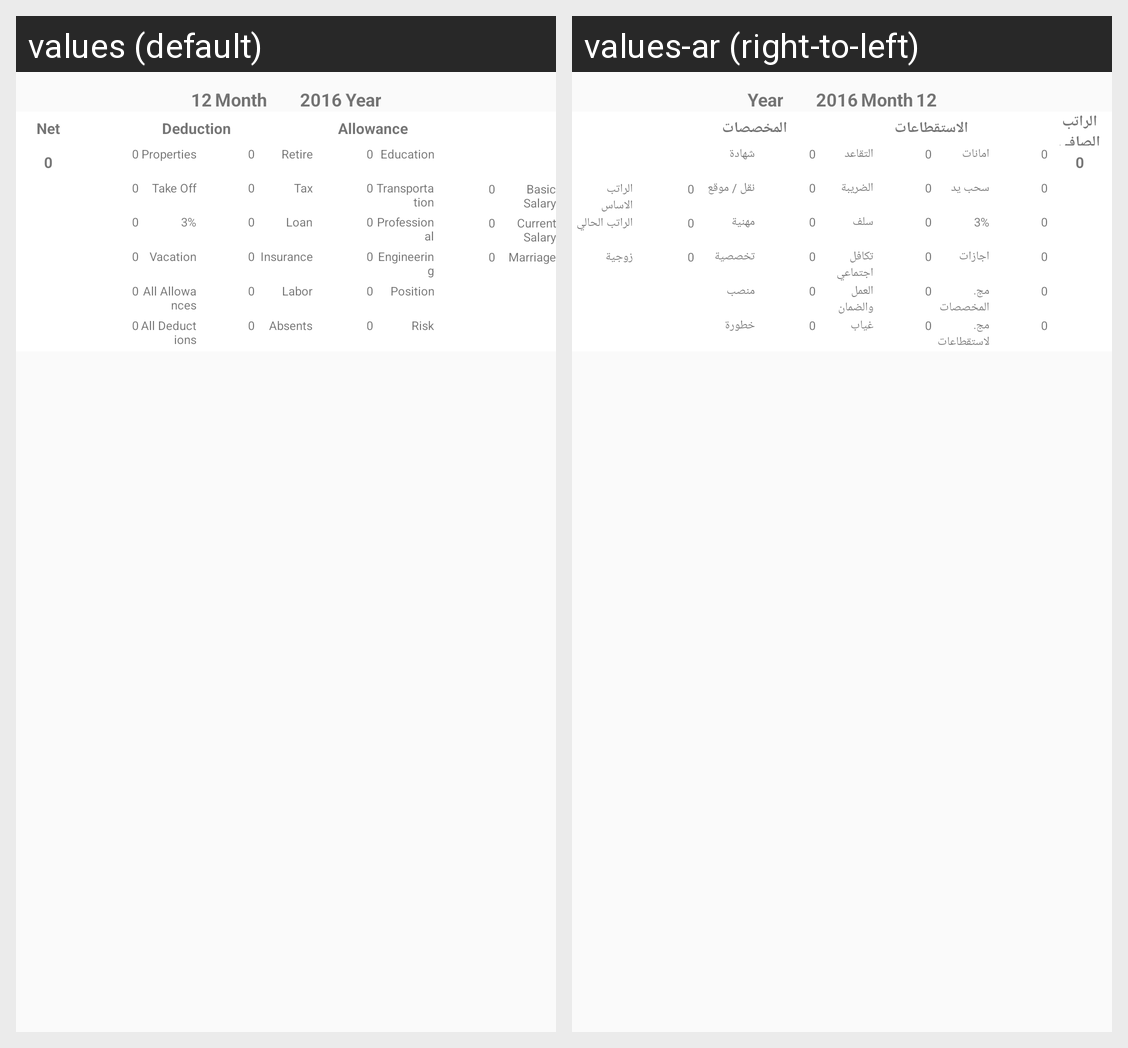

Translations of the strings shown on this Android screen, per locale in the grid:
Android screen res/layout/pdf_list_single_item.xml rendered under 2 locales, left to right: values (default), values-ar (right-to-left). Device: Nexus 5 (rendered at 1080×1920; each locale shown at half size, 540×960, under a caption strip naming it); theme AppTheme.
Strings drawn on this screen, with the default value and each locale's value (text and hints the layout hard-codes, and strings that could not be matched under every locale, appear in the picture but are not listed):

item_sum_net
  values: Net
  values-ar: الراتب الصافي

deduction
  values: Deduction
  values-ar: الاستقطاعات

item_deduct_properties
  values: Properties
  values-ar: امانات

item_deduct_retire
  values: Retire
  values-ar: التقاعد

item_takeoff_properties
  values: Take Off
  values-ar: سحب يد

item_deduct_tax
  values: Tax
  values-ar: الضريبة

item_deduct_loan
  values: Loan
  values-ar: سلف

item_deduct_vacation
  values: Vacation
  values-ar: اجازات

item_deduct_insurance
  values: Insurance
  values-ar: تكافل اجتماعي

item_sum_allowances
  values: All Allowances
  values-ar: مج. المخصصات

item_labor_properties
  values: Labor
  values-ar: العمل والضمان

item_sum_deductions
  values: All Deductions
  values-ar: مج. لاستقطاعات

item_deduct_absence
  values: Absents
  values-ar: غياب

allowance
  values: Allowance
  values-ar: المخصصات

item_allow_education
  values: Education
  values-ar: شهادة

item_allow_transportation
  values: Transportation
  values-ar: نقل / موقع

item_allow_professional
  values: Professional
  values-ar: مهنية

item_allow_engineering
  values: Engineering
  values-ar: تخصصية

item_allow_position
  values: Position
  values-ar: منصب

item_allow_risk
  values: Risk
  values-ar: خطورة

item_sum_basic_salary
  values: Basic Salary
  values-ar: الراتب الاساس

current_salary
  values: Current Salary
  values-ar: الراتب الحالي

item_allow_marriage
  values: Marriage
  values-ar: زوجية
